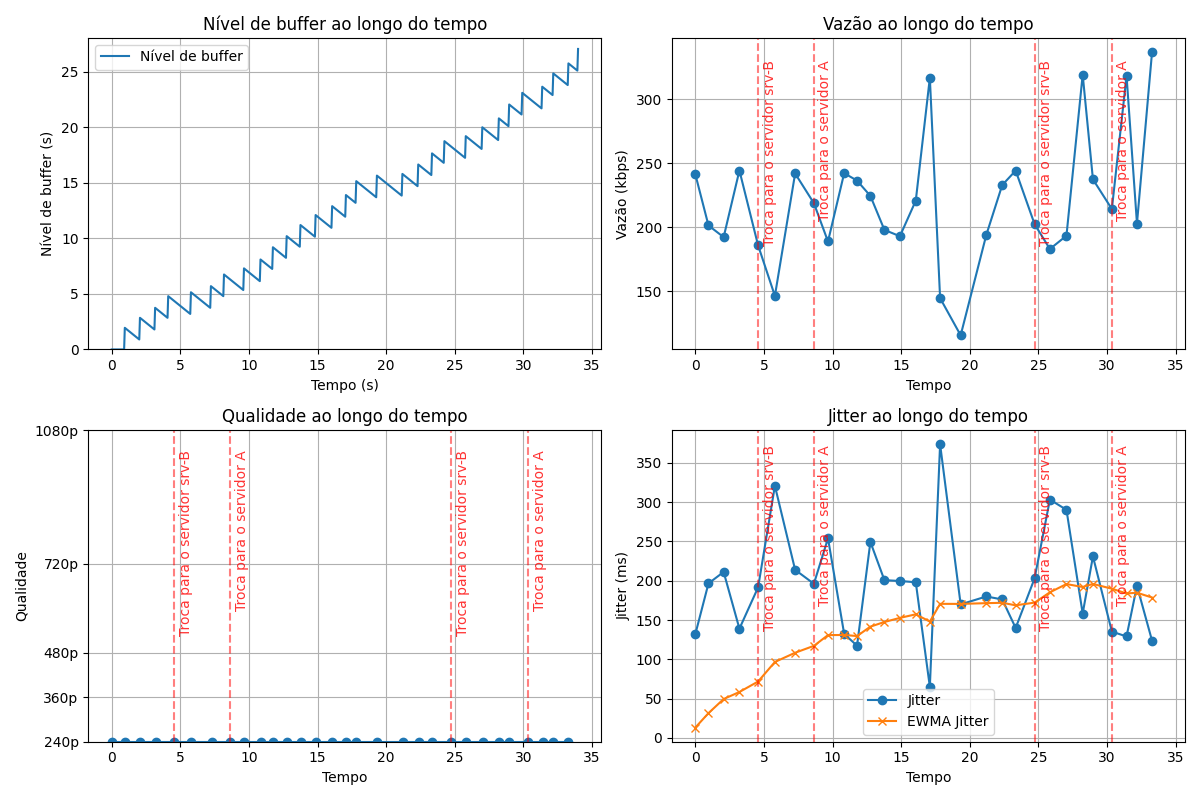

Values plotted in this chart, from the file beside it:
segment, timestamp, server_id, quality, bitrate_kbps, vazão_kbps, download_time_s, variação de atraso (jitter)_network_ms, variação de atraso (jitter)_ewma_ms, buffer_level_s, buffer_can_play, rebuffer_event, stall_duration_s, failover_total
1, 2026-06-18T23:49:59.940570, A, 240p, 200, 241.5, 0.828, 132.1, 13.21, 2.000, 0, 0, 0.950, 0
2, 2026-06-18T23:50:00.897651, A, 240p, 200, 201.5, 0.992, 196.6, 31.55, 2.900, 1, 0, 0.000, 0
3, 2026-06-18T23:50:02.002682, A, 240p, 200, 192.4, 1.040, 211.2, 49.52, 3.800, 1, 0, 0.000, 0
4, 2026-06-18T23:50:03.152458, A, 240p, 200, 244.5, 0.818, 139, 58.47, 4.850, 1, 0, 0.000, 0
5, 2026-06-18T23:50:04.513445, B, 240p, 200, 186, 1.075, 191.5, 71.78, 5.200, 1, 0, 0.000, 1
6, 2026-06-18T23:50:05.737721, B, 240p, 200, 146.5, 1.366, 320.8, 96.68, 5.750, 1, 0, 0.000, 1
7, 2026-06-18T23:50:07.212437, B, 240p, 200, 242.2, 0.826, 213.9, 108.4, 6.800, 1, 0, 0.000, 1
8, 2026-06-18T23:50:08.579213, A, 240p, 200, 218.9, 0.914, 196.1, 117.2, 7.350, 1, 0, 0.000, 2
9, 2026-06-18T23:50:09.607514, A, 240p, 200, 189, 1.058, 254, 130.9, 8.150, 1, 0, 0.000, 2
10, 2026-06-18T23:50:10.786685, A, 240p, 200, 242.4, 0.825, 132.3, 131, 9.250, 1, 0, 0.000, 2
11, 2026-06-18T23:50:11.724085, A, 240p, 200, 236.6, 0.845, 117.4, 129.6, 10.25, 1, 0, 0.000, 2
12, 2026-06-18T23:50:12.696804, A, 240p, 200, 224.6, 0.890, 249.4, 141.6, 11.25, 1, 0, 0.000, 2
13, 2026-06-18T23:50:13.718355, A, 240p, 200, 198, 1.010, 200.8, 147.5, 12.15, 1, 0, 0.000, 2
14, 2026-06-18T23:50:14.847356, A, 240p, 200, 193.1, 1.036, 199.7, 152.7, 12.95, 1, 0, 0.000, 2
15, 2026-06-18T23:50:16.004450, A, 240p, 200, 220.9, 0.905, 198.1, 157.3, 13.95, 1, 0, 0.000, 2
16, 2026-06-18T23:50:17.029731, A, 240p, 200, 316.9, 0.631, 65, 148.1, 15.2, 1, 0, 0.000, 2
17, 2026-06-18T23:50:17.777120, A, 240p, 200, 144.7, 1.382, 373.7, 170.6, 15.7, 1, 0, 0.000, 2
18, 2026-06-18T23:50:19.275025, A, 240p, 200, 115.6, 1.729, 169.9, 170.5, 15.85, 1, 0, 0.000, 2
19, 2026-06-18T23:50:21.142028, A, 240p, 200, 194.1, 1.031, 180, 171.5, 16.7, 1, 0, 0.000, 2
20, 2026-06-18T23:50:22.305053, A, 240p, 200, 233.1, 0.858, 176.2, 172, 17.7, 1, 0, 0.000, 2
21, 2026-06-18T23:50:23.283555, A, 240p, 200, 244.4, 0.818, 139.9, 168.8, 18.8, 1, 0, 0.000, 2
22, 2026-06-18T23:50:24.663700, B, 240p, 200, 202.5, 0.988, 203.1, 172.2, 19.25, 1, 0, 0.000, 3
23, 2026-06-18T23:50:25.778374, B, 240p, 200, 183.1, 1.092, 303.3, 185.3, 20.05, 1, 0, 0.000, 3
24, 2026-06-18T23:50:26.985312, B, 240p, 200, 193.5, 1.034, 290.3, 195.8, 20.85, 1, 0, 0.000, 3
25, 2026-06-18T23:50:28.167491, B, 240p, 200, 319.4, 0.626, 158.3, 192, 22.1, 1, 0, 0.000, 3
26, 2026-06-18T23:50:28.915225, B, 240p, 200, 237.6, 0.842, 231, 195.9, 23.15, 1, 0, 0.000, 3
27, 2026-06-18T23:50:30.294614, A, 240p, 200, 214.3, 0.933, 135.3, 189.9, 23.7, 1, 0, 0.000, 4
28, 2026-06-18T23:50:31.363983, A, 240p, 200, 318.5, 0.628, 129.1, 183.8, 24.9, 1, 0, 0.000, 4
29, 2026-06-18T23:50:32.123515, A, 240p, 200, 203, 0.985, 193.5, 184.8, 25.8, 1, 0, 0.000, 4
30, 2026-06-18T23:50:33.222792, A, 240p, 200, 337.1, 0.593, 123.7, 178.7, 27.1, 1, 0, 0.000, 4
